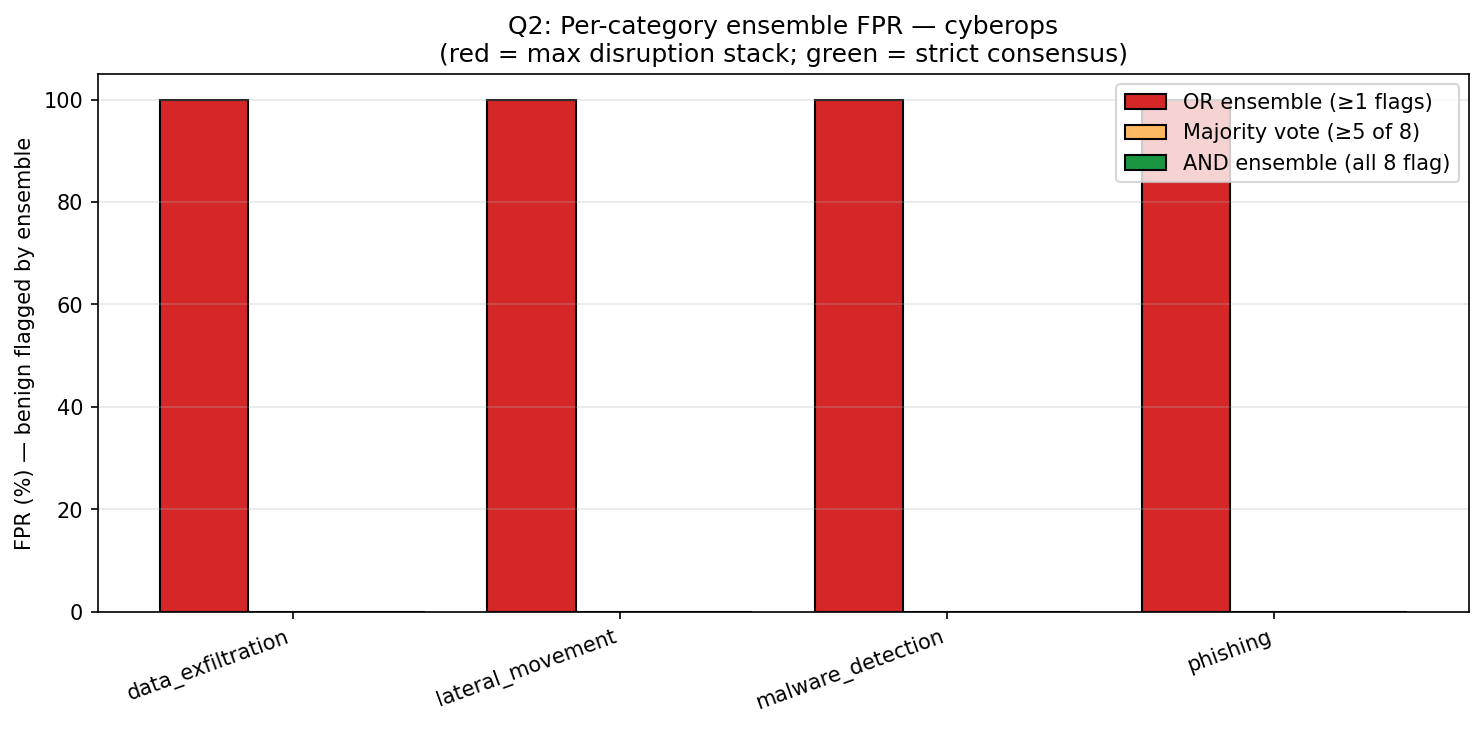

The table this chart was drawn from, first rows:
category, OR_FPR_%, Majority_FPR_%, AND_FPR_%, variants
data_exfiltration, 100.0, 0.0, 0.0, 5
lateral_movement, 100.0, 0.0, 0.0, 5
malware_detection, 100.0, 0.0, 0.0, 5
phishing, 100.0, 0.0, 0.0, 5
